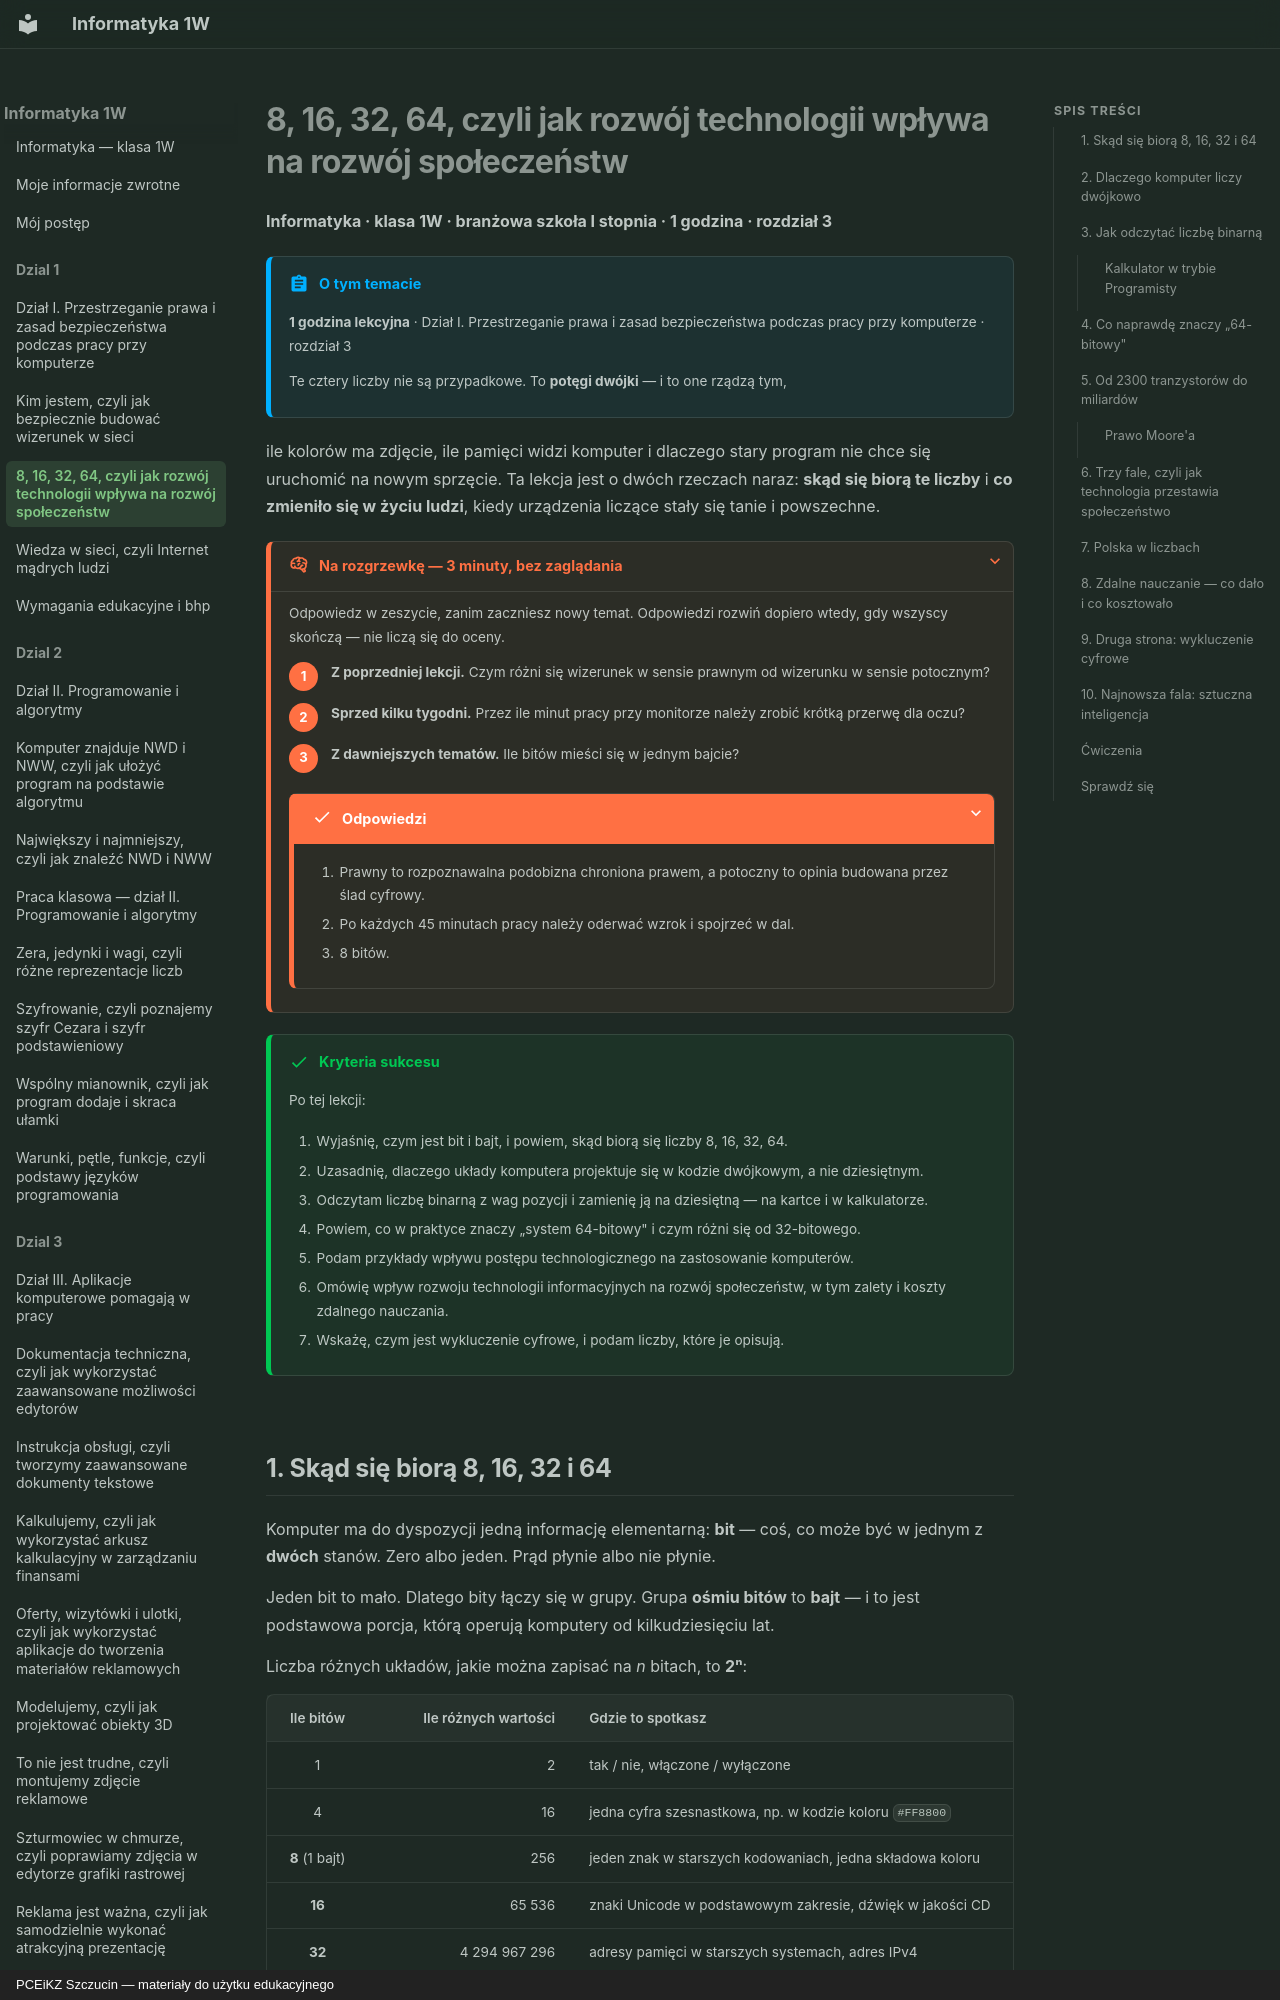

repository: JosiMate/inf-sb · page: dzial-1/rozwoj-technologii/index.html · generator: mkdocs · copyright: PCEiKZ Szczucin — materiały do użytku edukacyjnego

# 8, 16, 32, 64, czyli jak rozwój technologii wpływa na rozwój społeczeństw

**Informatyka · klasa 1W · branżowa szkoła I stopnia · 1 godzina · rozdział 3**

!!! abstract "O tym temacie"

    **1 godzina lekcyjna** · Dział I. Przestrzeganie prawa i zasad bezpieczeństwa podczas pracy przy komputerze · rozdział 3

    Te cztery liczby nie są przypadkowe. To **potęgi dwójki** — i to one rządzą tym,
ile kolorów ma zdjęcie, ile pamięci widzi komputer i dlaczego stary program nie
chce się uruchomić na nowym sprzęcie. Ta lekcja jest o dwóch rzeczach naraz:
**skąd się biorą te liczby** i **co zmieniło się w życiu ludzi**, kiedy urządzenia
liczące stały się tanie i powszechne.

??? rozgrzewka "Na rozgrzewkę — 3 minuty, bez zaglądania"

    Odpowiedz w zeszycie, zanim zaczniesz nowy temat. Odpowiedzi rozwiń
    dopiero wtedy, gdy wszyscy skończą — nie liczą się do oceny.

    1. **Z poprzedniej lekcji.** Czym różni się wizerunek w sensie prawnym od wizerunku w sensie potocznym?
    2. **Sprzed kilku tygodni.** Przez ile minut pracy przy monitorze należy zrobić krótką przerwę dla oczu?
    3. **Z dawniejszych tematów.** Ile bitów mieści się w jednym bajcie?

    ??? success "Odpowiedzi"

        1. Prawny to rozpoznawalna podobizna chroniona prawem, a potoczny to opinia budowana przez ślad cyfrowy.
        2. Po każdych 45 minutach pracy należy oderwać wzrok i spojrzeć w dal.
        3. 8 bitów.

!!! success "Kryteria sukcesu"

    Po tej lekcji:

    1. Wyjaśnię, czym jest bit i bajt, i powiem, skąd biorą się liczby 8, 16, 32, 64.
    2. Uzasadnię, dlaczego układy komputera projektuje się w kodzie dwójkowym, a nie dziesiętnym.
    3. Odczytam liczbę binarną z wag pozycji i zamienię ją na dziesiętną — na kartce i w kalkulatorze.
    4. Powiem, co w praktyce znaczy „system 64-bitowy" i czym różni się od 32-bitowego.
    5. Podam przykłady wpływu postępu technologicznego na zastosowanie komputerów.
    6. Omówię wpływ rozwoju technologii informacyjnych na rozwój społeczeństw, w tym zalety i koszty zdalnego nauczania.
    7. Wskażę, czym jest wykluczenie cyfrowe, i podam liczby, które je opisują.

## 1. Skąd się biorą 8, 16, 32 i 64

Komputer ma do dyspozycji jedną informację elementarną: **bit** — coś, co może być
w jednym z **dwóch** stanów. Zero albo jeden. Prąd płynie albo nie płynie.

Jeden bit to mało. Dlatego bity łączy się w grupy. Grupa **ośmiu bitów** to
**bajt** — i to jest podstawowa porcja, którą operują komputery od kilkudziesięciu lat.

Liczba różnych układów, jakie można zapisać na *n* bitach, to **2ⁿ**:

| Ile bitów | Ile różnych wartości | Gdzie to spotkasz |
| :---: | ---: | --- |
| 1 | 2 | tak / nie, włączone / wyłączone |
| 4 | 16 | jedna cyfra szesnastkowa, np. w kodzie koloru `#FF8800` |
| **8** (1 bajt) | 256 | jeden znak w starszych kodowaniach, jedna składowa koloru |
| **16** | 65 536 | znaki Unicode w podstawowym zakresie, dźwięk w jakości CD |
| **32** | 4 294 967 296 | adresy pamięci w starszych systemach, adres IPv4 |
| **64** | ok. 18 trylionów (1,8 · 10¹⁹) | adresy pamięci w dzisiejszych systemach |

!!! example "Skąd 16,7 miliona kolorów"

    Zdjęcie zapisane w trybie RGB przechowuje trzy składowe: czerwoną, zieloną
    i niebieską. Każda ma **1 bajt**, czyli 256 poziomów.

    256 × 256 × 256 = **16 777 216** kolorów.

    Dlatego mówi się o „kolorze 24-bitowym" — 3 bajty po 8 bitów. Kiedy widzisz
    zapis `#FF8800`, każda para znaków to jedna składowa zapisana szesnastkowo:
    `FF` = 255, `88` = 136, `00` = 0.

    ??? success "Przewiduj, potem sprawdź wynik"

        Przeanalizuj powiązane reguły i upewnij się, że wynik w Twoim programie/arkuszu zgadza się z oczekiwaniem.
